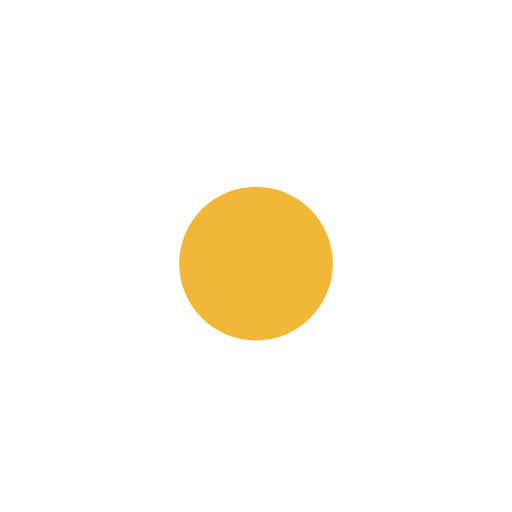
t = 0.00 s
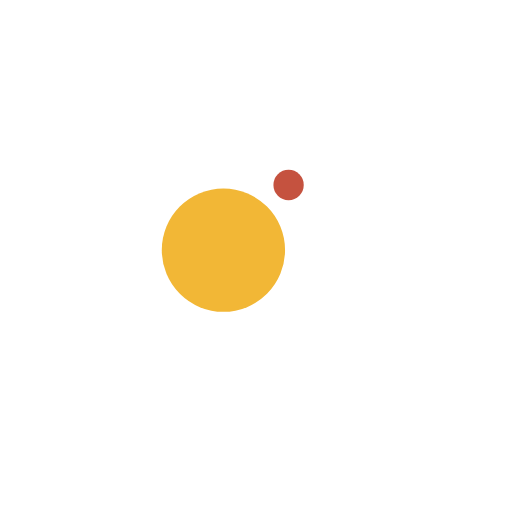
t = 0.13 s
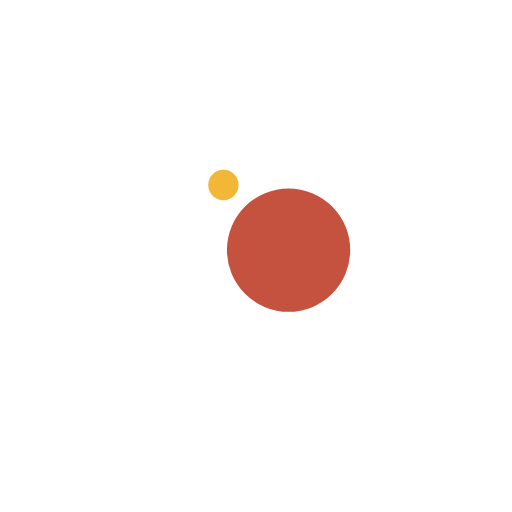
t = 0.38 s
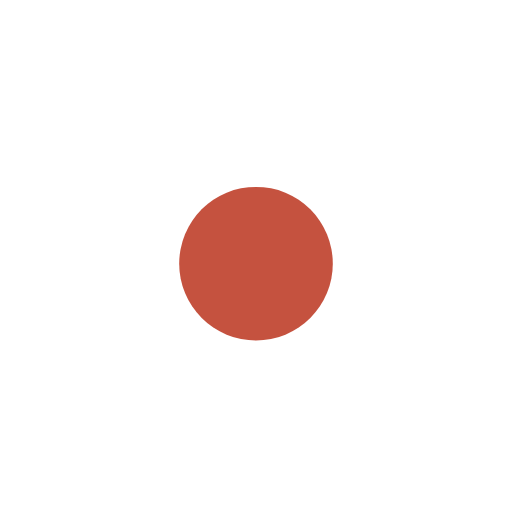
t = 0.50 s
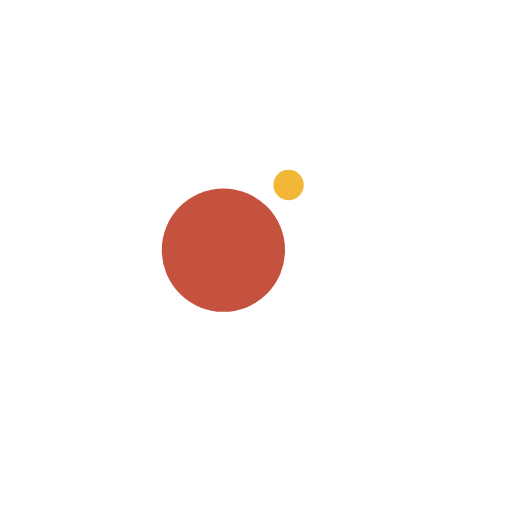
t = 0.63 s
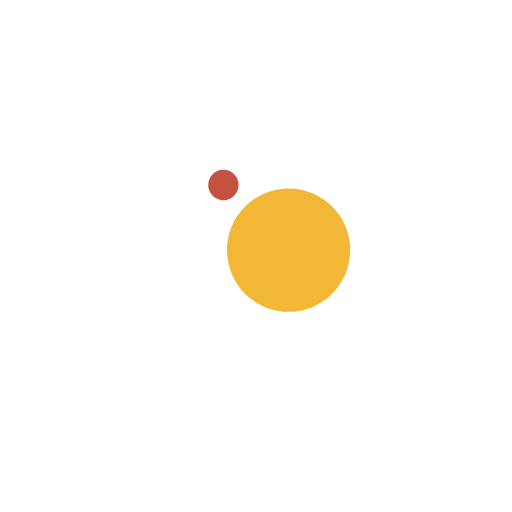
t = 0.88 s

The animated SVG that drew these frames (rendered in a browser with its animation timeline set to each time). Animation: 4 SMIL elements (animate=2,animateTransform=2); one cycle of 1.00 s, repeats indefinitely.

<svg width="200px"  height="200px"  xmlns="http://www.w3.org/2000/svg" viewBox="0 0 100 100" preserveAspectRatio="xMidYMid" class="lds-ball2" style="background: none;">
  <g ng-attr-transform="translate(0,{{config.dy}})" transform="translate(0,-7.5)">
    <circle cx="50" ng-attr-cy="{{config.cy}}" r="12.8457" ng-attr-fill="{{config.c1}}" cy="41" fill="#c5523f" transform="rotate(215.919 50 50)">
      <animateTransform attributeName="transform" type="rotate" calcMode="linear" values="0 50 50;360 50 50" keyTimes="0;1" dur="1s" begin="0s" repeatCount="indefinite"></animateTransform>
      <animate attributeName="r" calcMode="spline" values="0;15;0" keyTimes="0;0.5;1" dur="1" keySplines="0.2 0 0.8 1;0.2 0 0.8 1" begin="0s" repeatCount="indefinite"></animate>
    </circle>
    <circle cx="50" ng-attr-cy="{{config.cy}}" r="2.15426" ng-attr-fill="{{config.c2}}" cy="41" fill="#f2b736" transform="rotate(395.919 50 50)">
      <animateTransform attributeName="transform" type="rotate" calcMode="linear" values="180 50 50;540 50 50" keyTimes="0;1" dur="1s" begin="0s" repeatCount="indefinite"></animateTransform>
      <animate attributeName="r" calcMode="spline" values="15;0;15" keyTimes="0;0.5;1" dur="1" keySplines="0.2 0 0.8 1;0.2 0 0.8 1" begin="0s" repeatCount="indefinite">
      </animate>
    </circle>
  </g>
</svg>